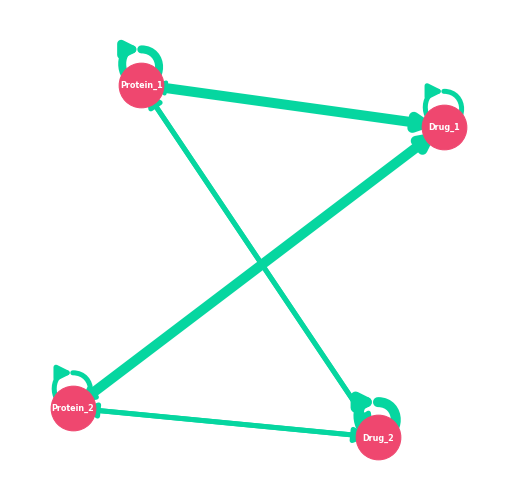

Source data for this figure (header and first rows):
targets, simple_pagerank, personalized_pagerank, weighted_pagerank, weighted_personalized_pagerank
Protein_1, 0.25, 0.3054, 0.2571, 0.316
Protein_2, 0.25, 0.2531, 0.2765, 0.2788
Drug_1, 0.25, 0.2208, 0.2935, 0.2701
Drug_2, 0.25, 0.2208, 0.1729, 0.1351
